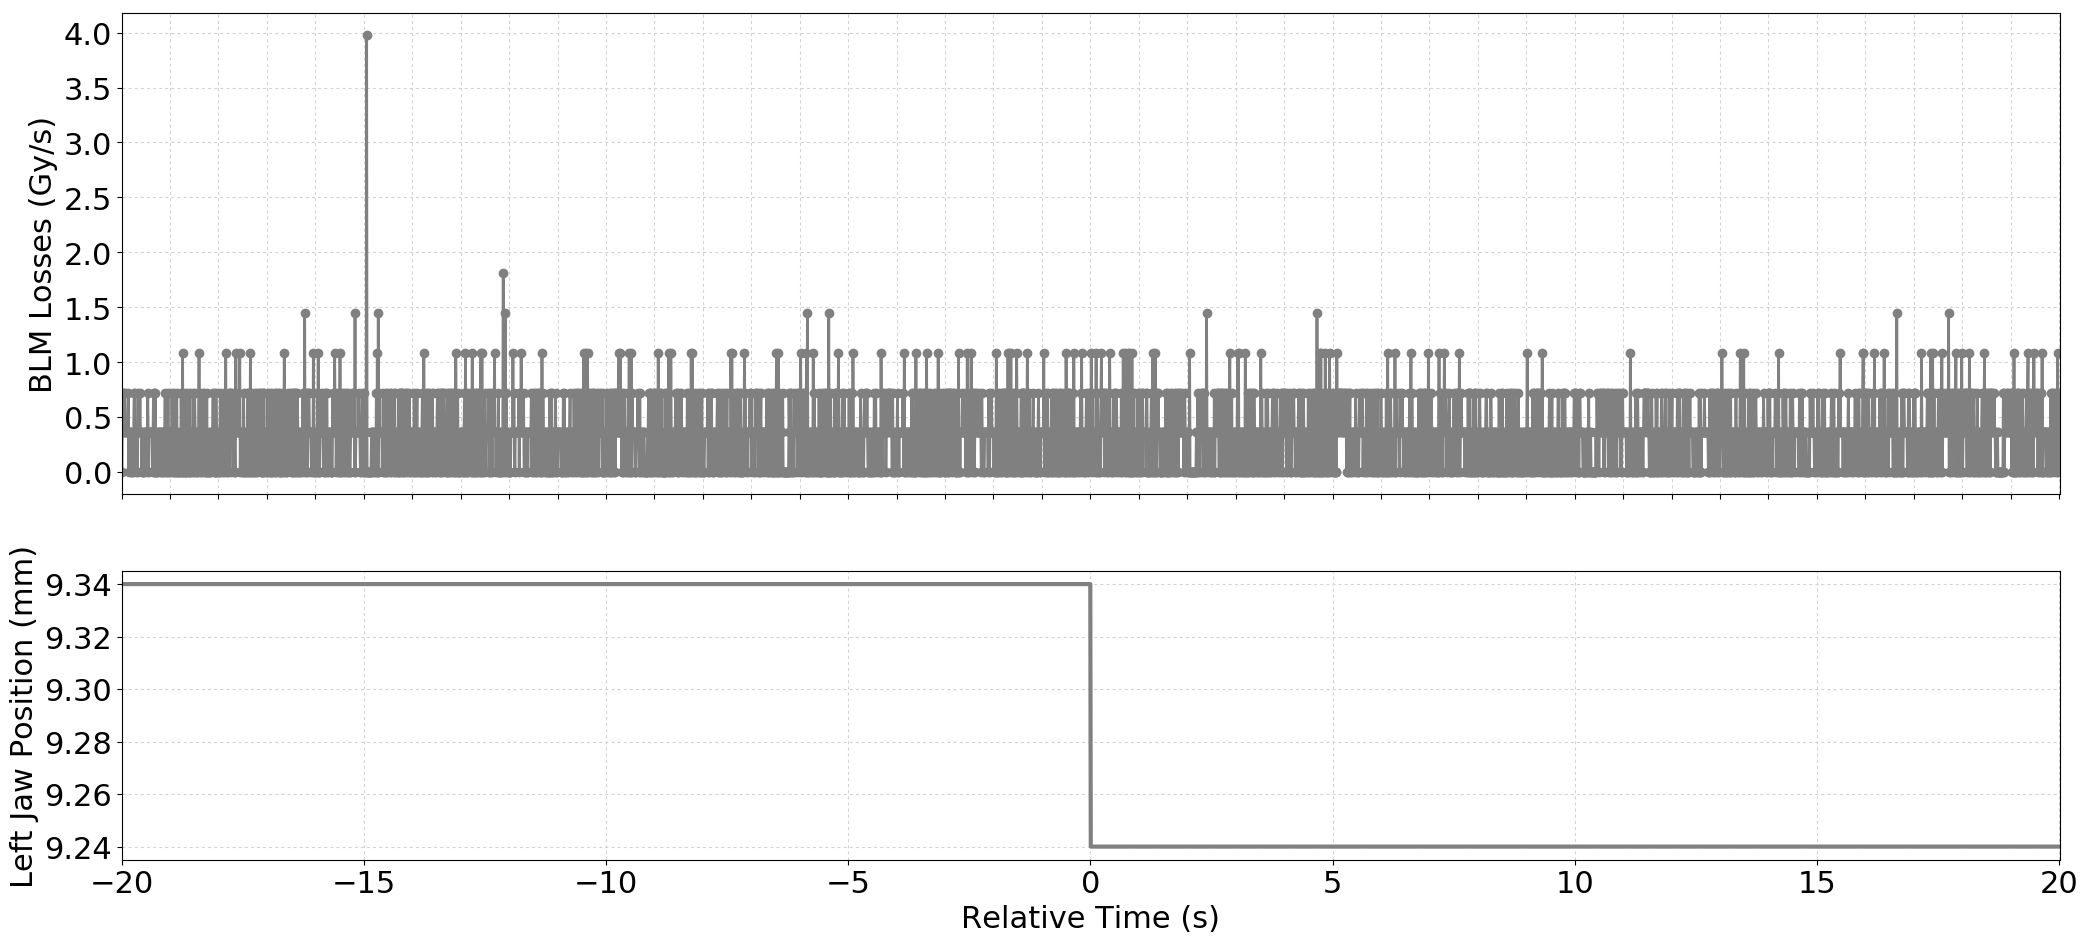

The data file committed next to this chart (first rows):
Timestamp, position, BLMTI.04L5.B1I10_TCTPH.4L5.B1
1494173336030, 9.34, 0.0
1494173336040, 9.34, 7.240000000000001e-07
1494173336050, 9.34, 3.6200000000000004e-07
1494173336060, 9.34, 3.6200000000000004e-07
1494173336070, 9.34, 3.6200000000000004e-07
1494173336080, 9.34, 7.240000000000001e-07
1494173336090, 9.34, 7.240000000000001e-07
1494173336100, 9.34, 3.6200000000000004e-07
1494173336110, 9.34, 3.6200000000000004e-07
1494173336120, 9.34, 3.6200000000000004e-07
1494173336130, 9.34, 3.6200000000000004e-07
1494173336140, 9.34, 3.6200000000000004e-07
1494173336150, 9.34, 3.6200000000000004e-07
1494173336160, 9.34, 7.240000000000001e-07
1494173336170, 9.34, 0.0
1494173336180, 9.34, 3.6200000000000004e-07
1494173336190, 9.34, 3.6200000000000004e-07
1494173336200, 9.34, 3.6200000000000004e-07
1494173336210, 9.34, 0.0
1494173336220, 9.34, 3.6200000000000004e-07
1494173336230, 9.34, 3.6200000000000004e-07
1494173336240, 9.34, 0.0
1494173336250, 9.34, 0.0
1494173336260, 9.34, 3.6200000000000004e-07
1494173336270, 9.34, 3.6200000000000004e-07
1494173336280, 9.34, 7.240000000000001e-07
1494173336290, 9.34, 7.240000000000001e-07
1494173336300, 9.34, 3.6200000000000004e-07
1494173336310, 9.34, 0.0
1494173336320, 9.34, 3.6200000000000004e-07
1494173336330, 9.34, 3.6200000000000004e-07
1494173336340, 9.34, 3.6200000000000004e-07
1494173336350, 9.34, 0.0
1494173336360, 9.34, 7.240000000000001e-07
1494173336370, 9.34, 3.6200000000000004e-07
1494173336380, 9.34, 3.6200000000000004e-07
1494173336390, 9.34, 3.6200000000000004e-07
1494173336400, 9.34, 7.240000000000001e-07
1494173336410, 9.34, 3.6200000000000004e-07
1494173336420, 9.34, 3.6200000000000004e-07
1494173336430, 9.34, 3.6200000000000004e-07
1494173336440, 9.34, 0.0
1494173336450, 9.34, 3.6200000000000004e-07
1494173336460, 9.34, 0.0
1494173336470, 9.34, 0.0
1494173336480, 9.34, 3.6200000000000004e-07
1494173336490, 9.34, 0.0
1494173336500, 9.34, 3.6200000000000004e-07
1494173336510, 9.34, 3.6200000000000004e-07
1494173336520, 9.34, 3.6200000000000004e-07
1494173336530, 9.34, 3.6200000000000004e-07
1494173336540, 9.34, 3.6200000000000004e-07
1494173336550, 9.34, 0.0
1494173336560, 9.34, 7.240000000000001e-07
1494173336570, 9.34, 3.6200000000000004e-07
1494173336580, 9.34, 0.0
1494173336590, 9.34, 3.6200000000000004e-07
1494173336600, 9.34, 3.6200000000000004e-07
1494173336610, 9.34, 3.6200000000000004e-07
1494173336620, 9.34, 3.6200000000000004e-07
... 3,941 more rows
